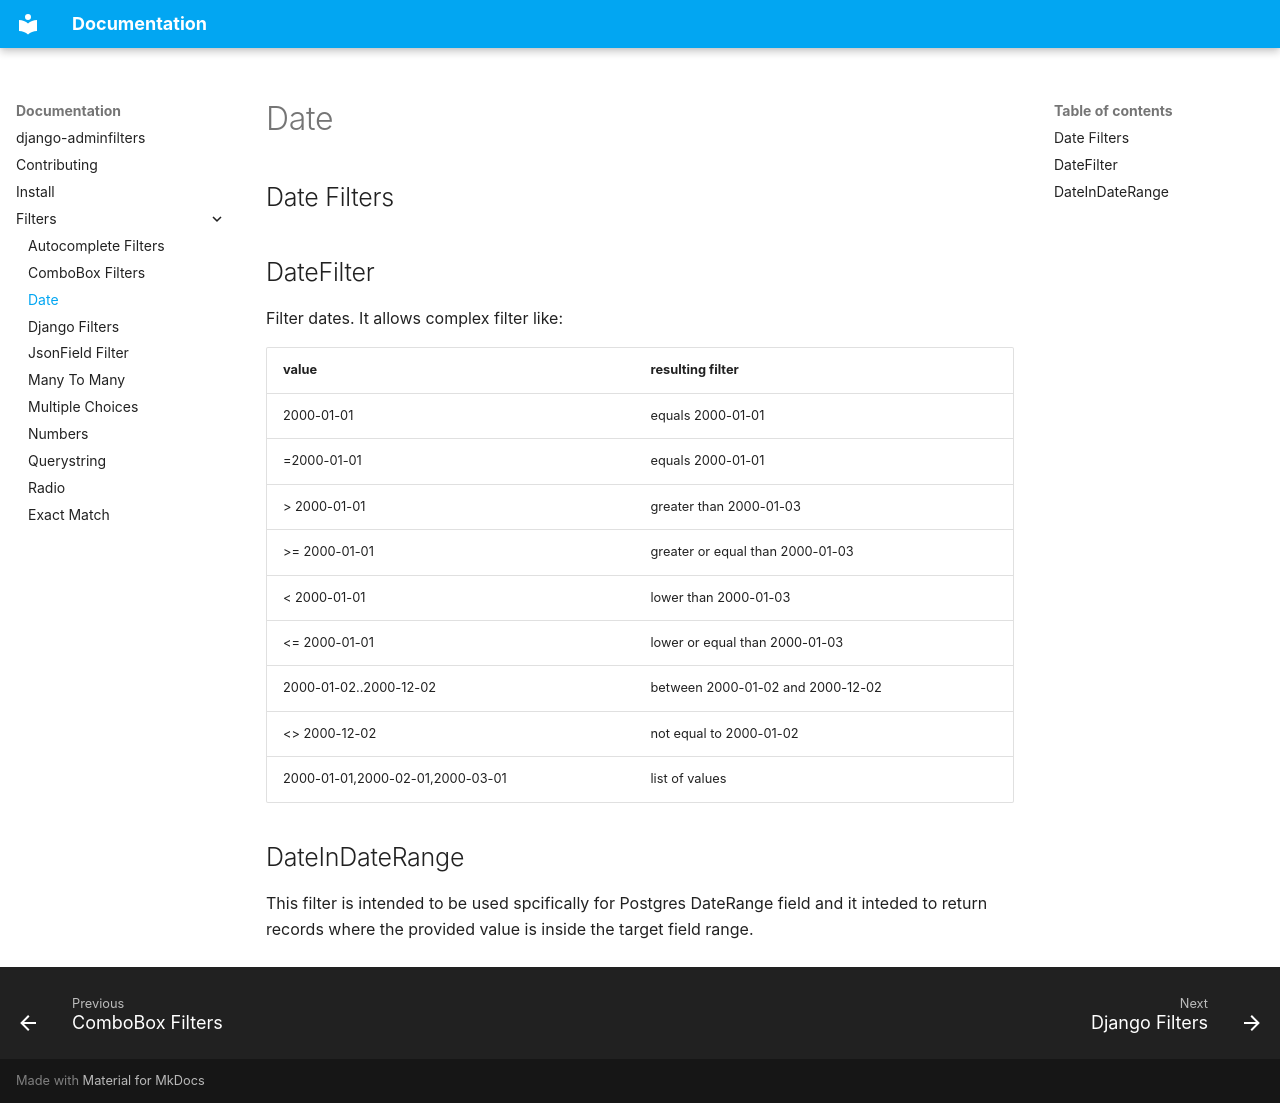

repository: saxix/django-adminfilters · page: filters/date/index.html · generator: mkdocs

## Date Filters

## DateFilter

Filter dates. It allows complex filter like:



| value                            | resulting filter                   |
|----------------------------------|------------------------------------|
| 2000-01-01                       | equals 2000-01-01                  |
| =2000-01-01                      | equals 2000-01-01                  |
| > 2000-01-01                     | greater than 2000-01-03            |
| >= 2000-01-01                    | greater or equal than 2000-01-03   |
| < 2000-01-01                     | lower than 2000-01-03              |
| <= 2000-01-01                    | lower or equal than 2000-01-03     |
| 2000-01-02..2000-12-02           | between 2000-01-02 and  2000-12-02 |
| <> 2000-12-02                    | not equal to 2000-01-02            |
| 2000-01-01,2000-02-01,2000-03-01 | list of values                     |



## DateInDateRange

This filter is intended to be used spcifically for Postgres DateRange field and it
inteded to return records where the provided value is inside the target field range.
